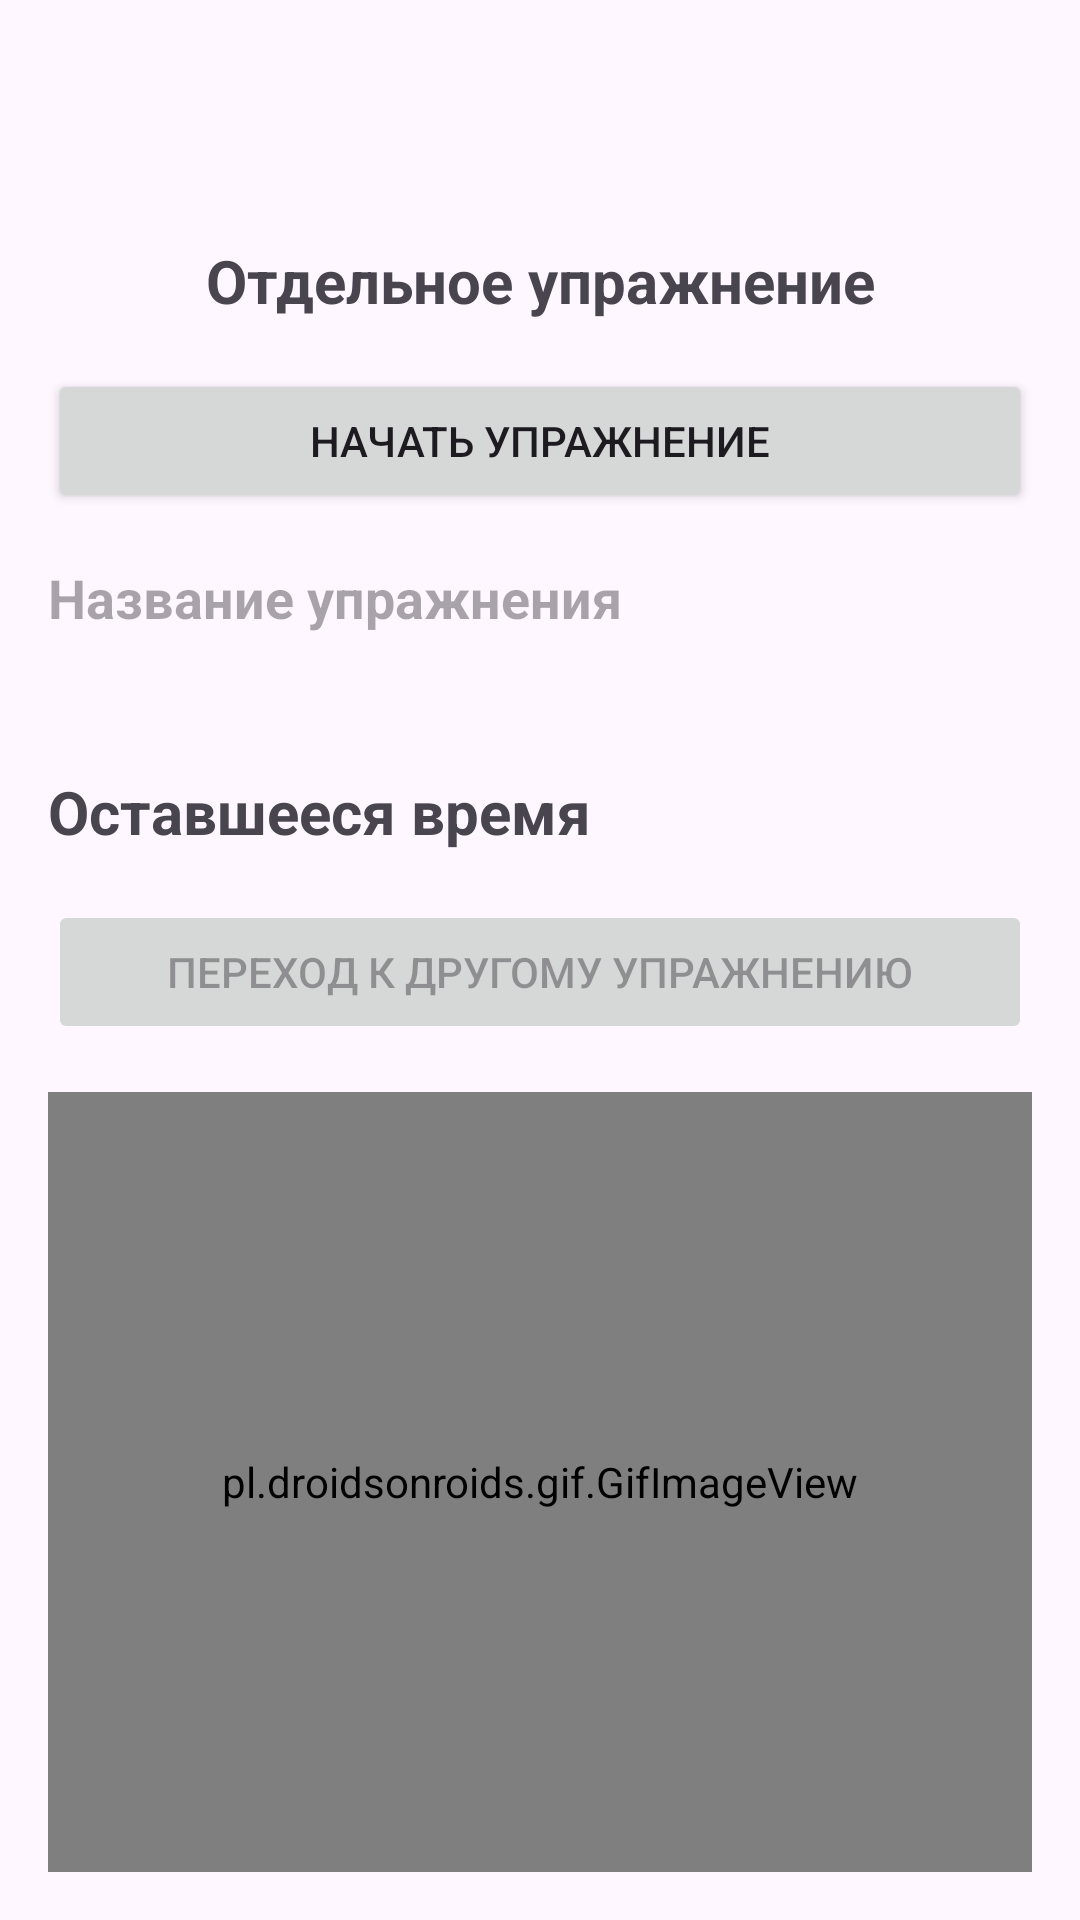

This screen was rendered from an Android layout file. Write that file and the resources it references.
<!-- AndroidManifest.xml: application theme Theme.Task_020_1 -->
<!-- res/layout/activity_exersize_active.xml -->
<?xml version="1.0" encoding="utf-8"?>
<LinearLayout
    xmlns:android="http://schemas.android.com/apk/res/android"
    xmlns:app="http://schemas.android.com/apk/res-auto"
    xmlns:tools="http://schemas.android.com/tools"
    android:id="@+id/main"
    android:layout_width="match_parent"
    android:layout_height="match_parent"
    android:orientation="vertical"
    tools:context=".ExersizeActiveActivity">

    <androidx.appcompat.widget.Toolbar
        android:id="@+id/toolbarMain"
        android:layout_width="match_parent"
        android:layout_height="wrap_content"
        android:background="@color/mediumPurple"
        app:titleTextColor="@color/white"/>

    <LinearLayout
        android:layout_width="match_parent"
        android:layout_height="match_parent"
        android:padding="16dp"
        android:orientation="vertical">

        <TextView
            android:id="@+id/titleTV"
            android:layout_width="match_parent"
            android:layout_height="wrap_content"
            android:layout_marginBottom="16dp"
            android:gravity="center"
            android:text="Отдельное упражнение"
            android:textSize="20sp"
            android:textStyle="bold"
            />

        <Button
            android:id="@+id/startButtonBTN"
            android:layout_width="match_parent"
            android:layout_height="wrap_content"
            android:text="Начать упражнение"/>

        <TextView
            android:id="@+id/exerciseTV"
            android:layout_width="match_parent"
            android:layout_height="wrap_content"
            android:layout_marginTop="16dp"
            android:hint="Название упражнения"
            android:textSize="18sp"
            android:textStyle="bold"/>

        <TextView
            android:id="@+id/descriptionTV"
            android:layout_width="match_parent"
            android:layout_height="wrap_content"
            android:layout_marginTop="8dp"
            android:textSize="16sp"/>

        <TextView
            android:id="@+id/timerTV"
            android:layout_width="match_parent"
            android:layout_height="wrap_content"
            android:layout_marginTop="16dp"
            android:textSize="20sp"
            android:textStyle="bold"
            android:text="Оставшееся время"/>

        <Button
            android:id="@+id/toNextExersizeButtonBTN"
            android:layout_width="match_parent"
            android:layout_height="wrap_content"
            android:layout_marginTop="16dp"
            android:enabled="false"
            android:text="Переход к другому упражнению"
            />

        <pl.droidsonroids.gif.GifImageView
            android:id="@+id/imageViewIV"
            android:layout_width="match_parent"
            android:layout_height="match_parent"
            android:layout_marginTop="16dp"
            />

    </LinearLayout>

</LinearLayout>
<!-- resources referenced by this layout -->
<resources>
  <style name="Theme.Task_020_1" parent="Base.Theme.Task_020_1" />
  <style name="Base.Theme.Task_020_1" parent="Theme.Material3.DayNight.NoActionBar">
          
          
      </style>
  <!-- not gathered from this repository: default colours our renderer supplied (Android Studio template values) -->
  <color name="white">#FFFFFFFF</color>
</resources>
